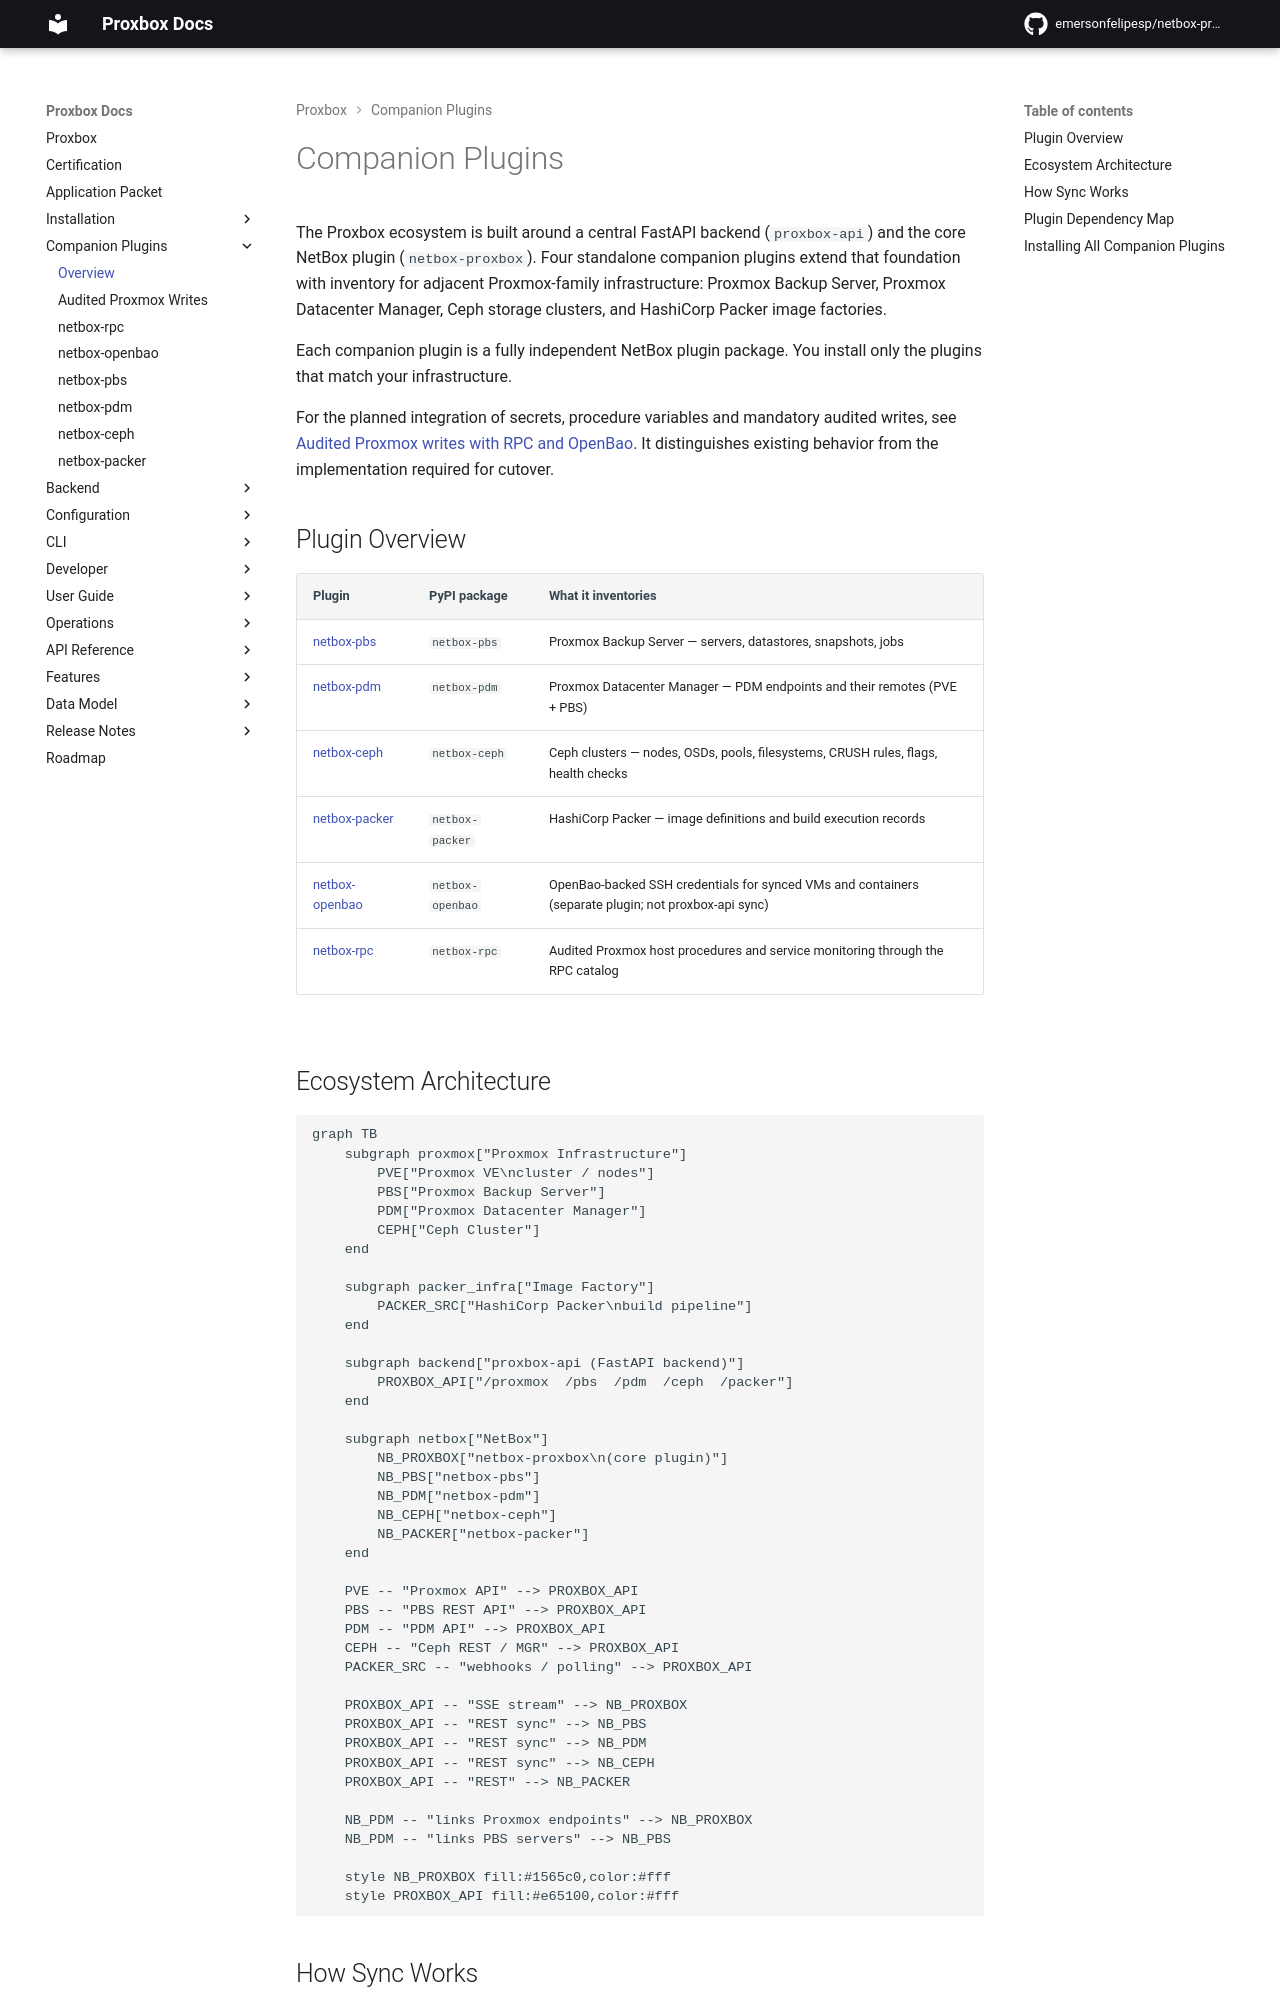

repository: netdevopsbr/netbox-proxbox · page: companion-plugins/index.html · generator: mkdocs

# Companion Plugins

The Proxbox ecosystem is built around a central FastAPI backend (`proxbox-api`) and the core NetBox plugin (`netbox-proxbox`). Four standalone companion plugins extend that foundation with inventory for adjacent Proxmox-family infrastructure: Proxmox Backup Server, Proxmox Datacenter Manager, Ceph storage clusters, and HashiCorp Packer image factories.

Each companion plugin is a fully independent NetBox plugin package. You install only the plugins that match your infrastructure.

For the planned integration of secrets, procedure variables and mandatory audited
writes, see [Audited Proxmox writes with RPC and OpenBao](./audited-proxmox-writes.md).
It distinguishes existing behavior from the implementation required for cutover.

## Plugin Overview

| Plugin | PyPI package | What it inventories |
|---|---|---|
| [netbox-pbs](./netbox-pbs.md) | `netbox-pbs` | Proxmox Backup Server — servers, datastores, snapshots, jobs |
| [netbox-pdm](./netbox-pdm.md) | `netbox-pdm` | Proxmox Datacenter Manager — PDM endpoints and their remotes (PVE + PBS) |
| [netbox-ceph](./netbox-ceph.md) | `netbox-ceph` | Ceph clusters — nodes, OSDs, pools, filesystems, CRUSH rules, flags, health checks |
| [netbox-packer](./netbox-packer.md) | `netbox-packer` | HashiCorp Packer — image definitions and build execution records |
| [netbox-openbao](./netbox-openbao.md) | `netbox-openbao` | OpenBao-backed SSH credentials for synced VMs and containers (separate plugin; not proxbox-api sync) |
| [netbox-rpc](./netbox-rpc.md) | `netbox-rpc` | Audited Proxmox host procedures and service monitoring through the RPC catalog |
